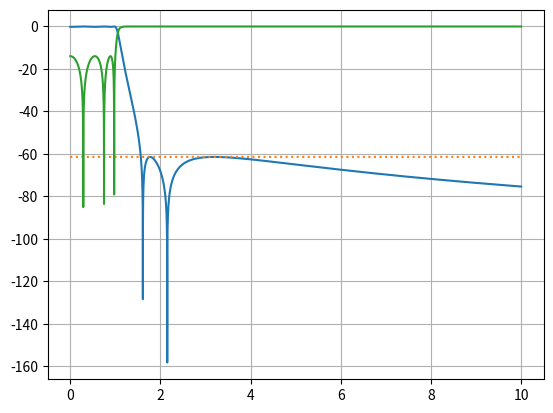

Here is the Python script that generated this plot:
import numpy as np
import scipy.special as ss
import matplotlib.pyplot as plt

#The example of elliptical lowpass prototype synthesis procedure 
#from Saal and Ulbricht(SU) is realized in this script
 
n=6    #number of section
p=0.2   #reflection coefficient of filter
zout = (1-p)/(1+p)

theta_deg = 41
#Ws=1.423927 from table in paper
#w_s=2.790428 #normalized stopband frequency

#odd=n%2

#theta=math.asin(1/w_s) #rad
theta = theta_deg*np.pi/180
#Wso=1/np.sin(theta)

m=n//2 #EQN(37) p294

#complete elliptic integral of the 1st kind K modulus k=sin(theta)
#In scipy library: ellipk(u,m) where m = k^2
K=ss.ellipk(np.sin(theta)**2)
a=np.array([1])   #a[0] is filled with 1 so indices of a[] complies with SU
for v in range(1,n):    
    u=K*v/n
    #EQN(38) notates sn(u,theta)
    #In scipy library: sn(u,m) where m = sin^2(theta)
    jac_ell=ss.ellipj(u, np.sin(theta)**2)
    sn=jac_ell[0]
    a=np.append(a, np.sqrt(np.sin(theta))*sn)
       

a=np.append(a, np.sqrt(np.sin(theta)))

#EQN(44) for n even case b page 295-296
w = np.sqrt((1-(a[1]**2)*(a[n]**2))*(1-(a[1]/a[n])**2))
#wbc2 = w/(a[1]**2-1/(Wso**2))
#wbc=np.sqrt(-1*wbc2)

bP=np.array([1])
bS=np.array([1])
for v in range(1,n):
    bP = np.append(bP, np.sqrt(w/(a[v]**-2 - a[1]**2)))
    bS = np.append(bS, np.sqrt((a[v]**2 - a[1]**2)/w))

bn = np.sqrt(a[n]*a[n-1])
 

ws=1/bn**2
       
#EQN(39) for n even
delta_b = 1
for u in range(1,m+1):
    delta_b *= bP[2*u-1]**2

#c calculation from page 304
c = 1/(delta_b*np.sqrt(1/(p**2) - 1))

#EQN(37) expand for n even
F = np.array([1, 0, (bP[1]**2)])
P = np.array([1/c])
for u in range(2,m+1):
    F = np.polymul(F, np.array([1, 0, bP[2*u-1]**2]))
    P = np.polymul(P, np.array([bS[2*u-1]**2, 0, 1]))


#Generate F(jw)*F(-jw) and P(jw)*p(-jw) for n even
#nF=np.copy(F)
#nF[0:-1:4]=nF[0:-1:4]*-1
FnF = np.polymul(F, F)

#nP=np.copy(P)
#nP[2]=nP[2]*-1
PnP = np.polymul(P, P)

#test plot of transfer function
w = np.linspace(0.0001,10,num=100000)        
lamb = 1j*w*bn 
#lamb = w*bn           
Kn2 = np.polyval(FnF,lamb)
Kd2 = np.polyval(PnP,lamb) 
K2 = np.real(Kn2)/np.real(Kd2)

S21 = (1/(1+K2))
S21_dB = 10*np.log10(S21)

S11 = 1-S21
S11_dB = 10*np.log10(S11)

plt.clf()
plt.plot(w,S21_dB)

plt.plot(w,S21_dB[int(ws*10000)-1]*np.ones(len(w)),linestyle=':')
plt.plot(w,S11_dB)
plt.grid()
plt.show()

#Element extraction                                                                            
#Form (E)(nE)=(F)(nF)+(P)(nP). Page 287. EQN(14), EQN(15)
EnE = np.polyadd(FnF,PnP)

#for n=even
E = np.array([1])
for root in np.roots(EnE):
    if np.real(root) < 0:
        #print(root)
        E = np.polymul(E, np.array([1, -1*root]))
E = np.real(E)
#print(E)

#Form X1o for n=even
Ee=np.copy(E)
Eo=np.copy(E)
Fe=np.copy(F)
Fo=np.copy(F)
for i in range(len(Ee)):
    if i%2==0:
        Eo[i]=0
        Fo[i]=0
    else:
        Ee[i]=0
        Fe[i]=0
Eo=Eo[1:]
Fo=Fo[1:]

X1On=np.polysub(Ee,Fe)
#X1On = X1On[2:]
X1Od=np.polyadd(Eo,Fo)  

#X1On=np.polysub(Ee,Fe)
#X1Od=np.polysub(Eo,Fo)

#sort and organize transmission zeros for finite poles for synthesis
#According SU p296, finite pole frequencies closest to the bandedge should
#be placed in the middle of the filter to avoid negative components.
bz = np.array([])
for u in range(2,m+1):
    bz = np.append(bz, np.array([bS[2*u-1]]))
#bz = np.append(bz,np.inf)

tz=1/(np.sort(bz))
tzo=tz[::2]
tzo=np.append(tzo,np.sort(tz[1::2]))

#pad zeroes into tzo so the indices match SU
tzop=np.array([0])
for z in tzo:
    tzop=np.append(tzop,[0,z])

caps=np.array([])
inds=np.array([])
omega=np.array([])

B_num=np.copy(X1Od)
B_den=np.copy(X1On)

#print('B1 numerator: ', B_num)
#print('B1 denominator: ', B_den)
#print(' ')

#element extraction SU p306
index=2
while index < n:
    #shunt removal
    BdivL_num = B_num[:-1] #B divided by lambda when constant term of B is 0
    BdivL_num_eval = np.polyval(BdivL_num, 1j*tzop[index])
    BdivL_den_eval = np.polyval(B_den, 1j*tzop[index])
    c = BdivL_num_eval/BdivL_den_eval
    
    #update component and frequency list
    caps = np.append(caps, np.real(c)*bn)
    omega = np.append(omega,[0])
    inds = np.append(inds,[0])
    
    #update polynomila B
    Lc = np.array([np.real(c), 0])  #lambda*c(extracted)
    B_num = np.polysub(B_num, np.polymul(Lc, B_den))
    #B_den = np.copy(B_den)
   # print('B2 numerator: ', B_num)
    #print('B2 denominator: ', B_den)
    #print(' ')
    
    #series removal
    temp_n = np.polymul(np.array([1,0]), B_num)
    #print(np.roots(temp_n))
    #print(np.roots(np.array([1,0,tzop[index]**2])))
    #print(np.polydiv(temp_n, np.array([1,0,tzop[index]**2])))
    #print(' ')
    temp_n = np.polydiv(temp_n, np.array([1,0,tzop[index]**2]))[0]
    #print(temp_n)
        
    temp_ne = np.polyval(temp_n, 1j*tzop[index])
    #print(temp_ne)
    temp_de = np.polyval(B_den, 1j*tzop[index])
    #print(temp_de)
    c = temp_ne/temp_de
    
    caps=np.append(caps,np.real(c)*bn)
    w=tzop[index]/bn
    omega=np.append(omega,[w])
    inds=np.append(inds,[1/(w)**2/(np.real(c)*bn)])
    
    #update polynomial B
    temp1=np.polymul(B_den,np.array([1,0,tzop[index]**2]))
    temp2=np.polymul(B_num,np.array([1/np.real(c),0]))
    B_den=np.polysub(temp1,temp2)
    B_num=np.polymul(B_num,np.array([1,0,tzop[index]**2]))
    
    #print('B3 numerator: ', B_num)
    #print('B3 denominator: ', B_den)
    #print(' ')
       
    index+=2

#shunt removal
BdivL_num = B_num[:-1] #B divided by lambda when constant term of B is 0
BdivL_num_eval = BdivL_num[0]
BdivL_den_eval = B_den[0]
c = BdivL_num_eval/BdivL_den_eval

caps=np.append(caps, np.real(c)*bn)
inds=np.append(inds, [0])

Lc = np.array([np.real(c), 0])  #lambda*c(extracted)
B_num = np.polysub(B_num, np.polymul(Lc, B_den))

#print('B4 numerator: ', B_num)
#print('B4 denominator: ', B_den)
#print(' ')

#see table 4.4 page 129 in Zverev for X2O
l = (Ee[0]+Fe[0])/(Eo[0]+Fo[0])
caps=np.append(caps, 0)
inds=np.append(inds, l*bn*zout)

# print caps
# print inds
print(caps)
print(inds)